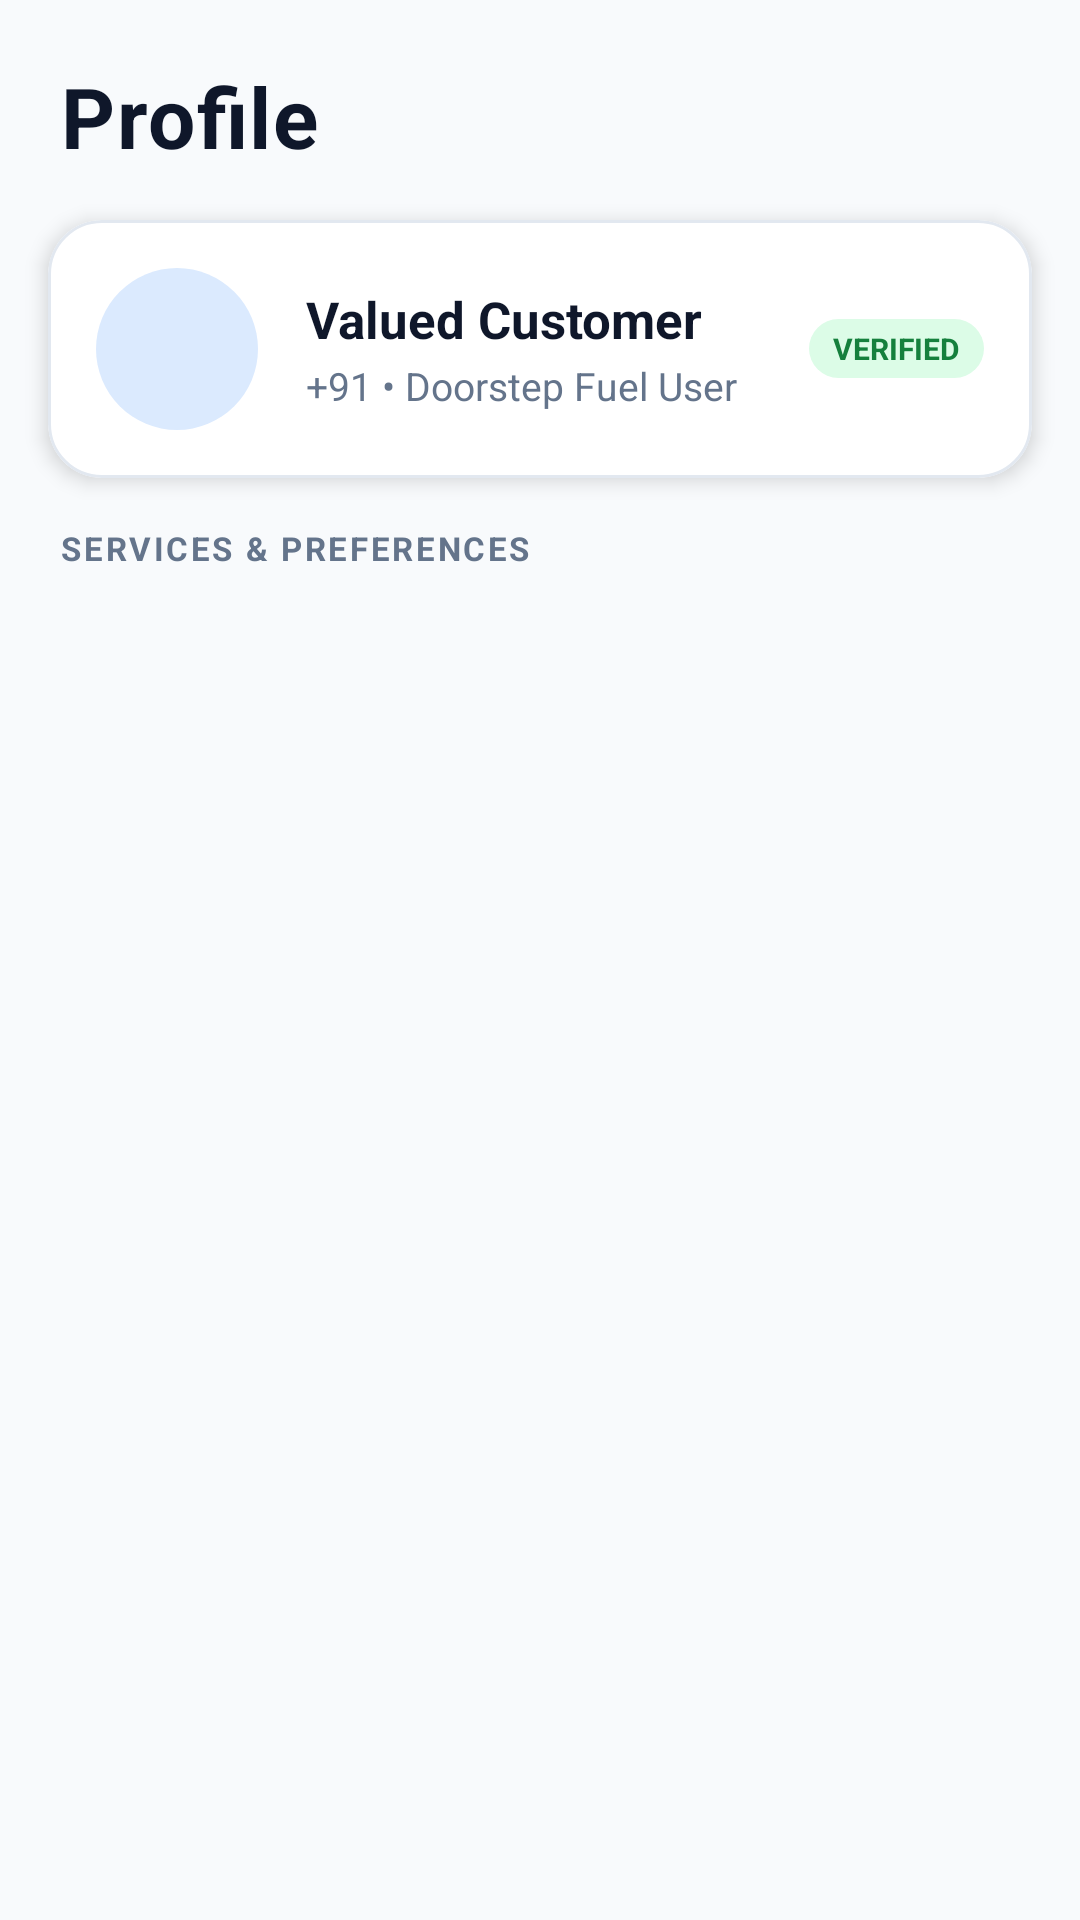

Reconstruct the res/layout file that produces this screen, plus the resources it refers to.
<!-- AndroidManifest.xml: application theme Theme.FuelOnWheelsApp -->
<!-- res/layout/fragment_profile.xml -->
<?xml version="1.0" encoding="utf-8"?>
<LinearLayout xmlns:android="http://schemas.android.com/apk/res/android"
    xmlns:app="http://schemas.android.com/apk/res-auto"
    xmlns:tools="http://schemas.android.com/tools"
    android:layout_width="match_parent"
    android:layout_height="match_parent"
    android:background="@color/bg_slate"
    android:orientation="vertical"
    tools:context=".profile.ProfileFragment">

    
    <TextView
        android:id="@+id/textView2"
        android:layout_width="wrap_content"
        android:layout_height="wrap_content"
        android:layout_marginStart="20dp"
        android:layout_marginTop="20dp"
        android:letterSpacing="0.02"
        android:text="@string/profile"
        android:textColor="@color/brand_navy"
        android:textSize="28sp"
        android:textStyle="bold" />

    
    <com.google.android.material.card.MaterialCardView
        android:layout_width="match_parent"
        android:layout_height="wrap_content"
        android:layout_marginStart="16dp"
        android:layout_marginTop="16dp"
        android:layout_marginEnd="16dp"
        android:layout_marginBottom="16dp"
        app:cardBackgroundColor="@color/surface_card"
        app:cardCornerRadius="18dp"
        app:cardElevation="4dp"
        app:strokeColor="@color/card_border"
        app:strokeWidth="1dp">

        <LinearLayout
            android:layout_width="match_parent"
            android:layout_height="wrap_content"
            android:gravity="center_vertical"
            android:orientation="horizontal"
            android:padding="16dp">

            <FrameLayout
                android:layout_width="54dp"
                android:layout_height="54dp"
                android:background="@drawable/badge_pill_blue">

                <ImageView
                    android:id="@+id/profile_avatar_icon"
                    android:layout_width="32dp"
                    android:layout_height="32dp"
                    android:layout_gravity="center"
                    android:contentDescription="@null"
                    android:src="@drawable/ic_baseline_person_24"
                    app:tint="@color/brand_primary" />
            </FrameLayout>

            <LinearLayout
                android:layout_width="0dp"
                android:layout_height="wrap_content"
                android:layout_marginStart="16dp"
                android:layout_weight="1"
                android:orientation="vertical">

                <TextView
                    android:id="@+id/profile_user_name"
                    android:layout_width="wrap_content"
                    android:layout_height="wrap_content"
                    android:ellipsize="end"
                    android:maxLines="1"
                    android:text="Valued Customer"
                    android:textColor="@color/brand_navy"
                    android:textSize="17sp"
                    android:textStyle="bold" />

                <TextView
                    android:id="@+id/profile_user_phone"
                    android:layout_width="wrap_content"
                    android:layout_height="wrap_content"
                    android:layout_marginTop="2dp"
                    android:text="+91 • Doorstep Fuel User"
                    android:textColor="@color/text_secondary"
                    android:textSize="13sp" />
            </LinearLayout>

            <TextView
                android:layout_width="wrap_content"
                android:layout_height="wrap_content"
                android:background="@drawable/badge_pill_green"
                android:paddingStart="8dp"
                android:paddingTop="3dp"
                android:paddingEnd="8dp"
                android:paddingBottom="3dp"
                android:text="VERIFIED"
                android:textColor="@color/pill_green_text"
                android:textSize="10sp"
                android:textStyle="bold" />
        </LinearLayout>
    </com.google.android.material.card.MaterialCardView>

    <TextView
        android:layout_width="wrap_content"
        android:layout_height="wrap_content"
        android:layout_marginStart="20dp"
        android:layout_marginBottom="10dp"
        android:letterSpacing="0.08"
        android:text="SERVICES &amp; PREFERENCES"
        android:textColor="@color/text_secondary"
        android:textSize="11sp"
        android:textStyle="bold" />

    <androidx.recyclerview.widget.RecyclerView
        android:id="@+id/profile_menu"
        android:layout_width="match_parent"
        android:layout_height="0dp"
        android:layout_weight="1"
        android:clipToPadding="false"
        android:paddingBottom="16dp"
        tools:listitem="@layout/profile_item" />

</LinearLayout>
<!-- res/layout/profile_item.xml (included above) -->
<?xml version="1.0" encoding="utf-8"?>
<com.google.android.material.card.MaterialCardView xmlns:android="http://schemas.android.com/apk/res/android"
    xmlns:app="http://schemas.android.com/apk/res-auto"
    xmlns:tools="http://schemas.android.com/tools"
    android:layout_width="match_parent"
    android:layout_height="wrap_content"
    android:layout_marginStart="16dp"
    android:layout_marginEnd="16dp"
    android:layout_marginBottom="10dp"
    android:clickable="true"
    android:focusable="true"
    app:cardBackgroundColor="@color/surface_card"
    app:cardCornerRadius="16dp"
    app:cardElevation="2dp"
    app:strokeColor="@color/card_border"
    app:strokeWidth="1dp"
    app:rippleColor="#1A2563EB">

    <LinearLayout
        android:layout_width="match_parent"
        android:layout_height="wrap_content"
        android:gravity="center_vertical"
        android:orientation="horizontal"
        android:padding="14dp">

        <FrameLayout
            android:layout_width="44dp"
            android:layout_height="44dp"
            android:background="@drawable/badge_pill_blue">

            <ImageView
                android:id="@+id/profile_item_imageView"
                android:layout_width="24dp"
                android:layout_height="24dp"
                android:layout_gravity="center"
                android:contentDescription="@string/account"
                app:tint="@color/brand_primary"
                tools:srcCompat="@drawable/ic_baseline_account_circle_24" />
        </FrameLayout>

        <LinearLayout
            android:layout_width="0dp"
            android:layout_height="wrap_content"
            android:layout_marginStart="14dp"
            android:layout_weight="1"
            android:orientation="vertical">

            <TextView
                android:id="@+id/profile_item_textView"
                android:layout_width="wrap_content"
                android:layout_height="wrap_content"
                android:text="Account"
                android:textColor="@color/brand_navy"
                android:textSize="15sp"
                android:textStyle="bold" />

            <TextView
                android:id="@+id/profile_item_subtitle"
                android:layout_width="wrap_content"
                android:layout_height="wrap_content"
                android:layout_marginTop="2dp"
                android:text="Personal info and delivery security"
                android:textColor="@color/text_secondary"
                android:textSize="12sp" />
        </LinearLayout>

        <ImageView
            android:layout_width="20dp"
            android:layout_height="20dp"
            android:contentDescription="@null"
            android:src="@drawable/ic_baseline_keyboard_arrow_right_24"
            app:tint="@color/text_muted" />
    </LinearLayout>
</com.google.android.material.card.MaterialCardView>
<!-- resources referenced by this layout -->
<resources>
  <color name="bg_slate">#F8FAFC</color>
  <color name="brand_navy">#0F172A</color>
  <color name="brand_primary">#2563EB</color>
  <color name="card_border">#E2E8F0</color>
  <color name="pill_green_text">#15803D</color>
  <color name="surface_card">#FFFFFF</color>
  <color name="text_muted">#94A3B8</color>
  <color name="text_secondary">#64748B</color>
  <!-- drawable badge_pill_blue (drawable) -->
  <?xml version="1.0" encoding="utf-8"?>
  <shape xmlns:android="http://schemas.android.com/apk/res/android"
      android:shape="rectangle">
      <solid android:color="@color/pill_blue_bg" />
      <corners android:radius="50dp" />
      <padding
          android:left="10dp"
          android:top="4dp"
          android:right="10dp"
          android:bottom="4dp" />
  </shape>
  <!-- drawable badge_pill_green (drawable) -->
  <?xml version="1.0" encoding="utf-8"?>
  <shape xmlns:android="http://schemas.android.com/apk/res/android"
      android:shape="rectangle">
      <solid android:color="@color/pill_green_bg" />
      <corners android:radius="50dp" />
      <padding
          android:left="10dp"
          android:top="4dp"
          android:right="10dp"
          android:bottom="4dp" />
  </shape>
  <string name="account">Account</string>
  <string name="profile">Profile</string>
  <style name="Theme.FuelOnWheelsApp" parent="Theme.MaterialComponents.Light.NoActionBar">
          
          <item name="colorPrimary">@color/brand_primary</item>
          <item name="colorPrimaryVariant">@color/brand_primary_dark</item>
          <item name="colorOnPrimary">@color/white</item>
          
          <item name="colorSecondary">@color/brand_primary</item>
          <item name="colorSecondaryVariant">@color/brand_primary_dark</item>
          <item name="colorOnSecondary">@color/white</item>
          
          <item name="android:windowBackground">@color/bg_slate</item>
          <item name="android:textColorPrimary">@color/brand_navy</item>
          <item name="android:textColorSecondary">@color/text_secondary</item>
          
          <item name="android:statusBarColor">@color/bg_slate</item>
          <item name="android:windowLightStatusBar">true</item>
      </style>
  <color name="pill_blue_bg">#DBEAFE</color>
  <color name="pill_green_bg">#DCFCE7</color>
  <color name="brand_primary_dark">#1D4ED8</color>
  <color name="white">#FFFFFFFF</color>
</resources>
